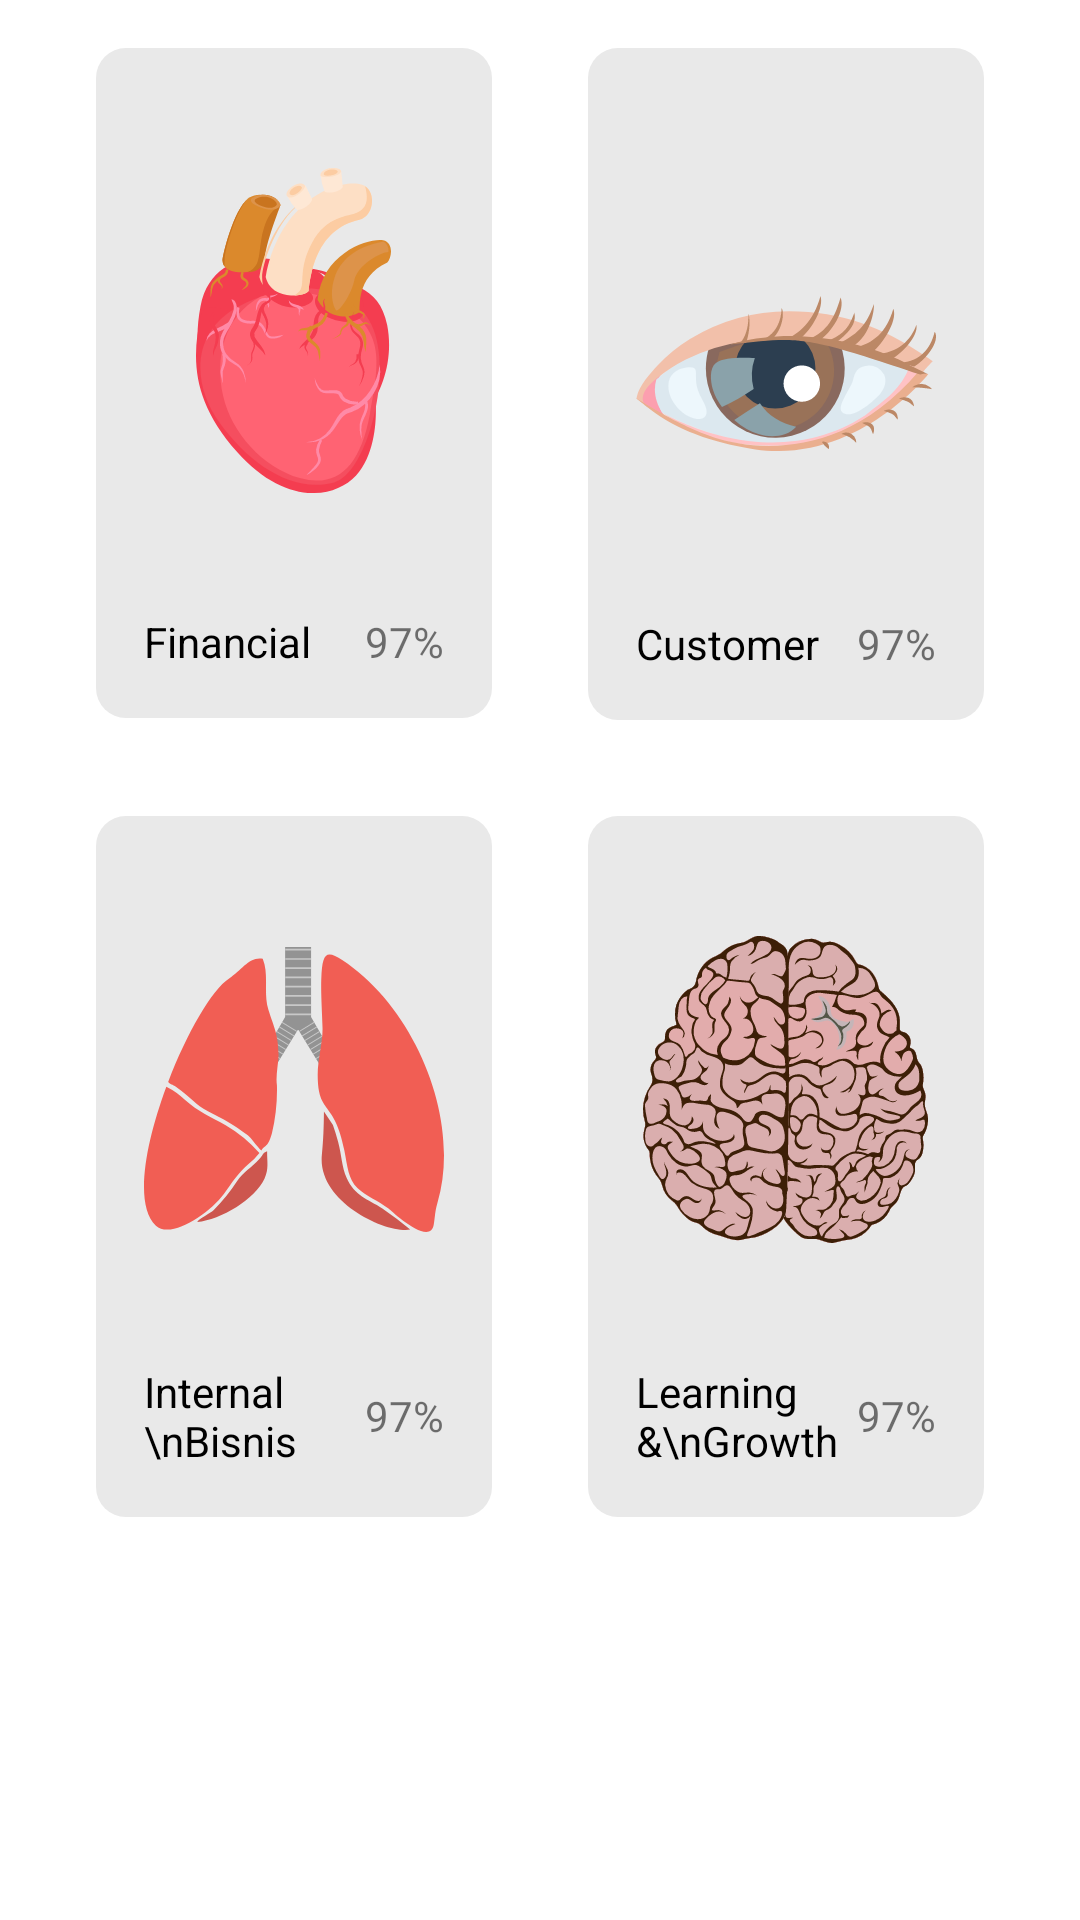

This screen was rendered from an Android layout file. Write that file and the resources it references.
<!-- AndroidManifest.xml: application theme Theme.Bsc_corporate -->
<!-- res/layout/tes.xml -->
<?xml version="1.0" encoding="utf-8"?>
<LinearLayout xmlns:android="http://schemas.android.com/apk/res/android"
    xmlns:app="http://schemas.android.com/apk/res-auto"
    android:orientation="vertical"
    android:layout_height="wrap_content"
    android:layout_width="match_parent">

    <LinearLayout
        android:layout_width="match_parent"
        android:layout_height="wrap_content"
        android:orientation="horizontal"
        android:layout_marginLeft="@dimen/medium"
        android:layout_marginRight="@dimen/medium"
        android:weightSum="2">
        <LinearLayout
            android:layout_width="match_parent"
            android:layout_height="wrap_content"
            android:background="@drawable/bg_menu"
            android:gravity="center"
            android:layout_margin="@dimen/medium"
            android:orientation="vertical"
            android:padding="@dimen/medium"
            android:layout_weight="1">
            <ImageView
                android:id="@+id/img_financial"
                android:layout_width="wrap_content"
                android:layout_height="wrap_content"
                android:layout_marginTop="@dimen/large"
                android:src="@drawable/ic_jantung"/>
            <RelativeLayout
                android:layout_width="match_parent"
                android:layout_height="wrap_content"
                android:layout_marginTop="@dimen/xxlarge">
                <TextView
                    android:layout_width="wrap_content"
                    android:layout_height="wrap_content"
                    android:text="Financial"
                    android:textColor="@color/black"
                    android:layout_alignParentLeft="true"/>

                <TextView
                    android:id="@+id/txt_percentage_financial"
                    android:layout_width="wrap_content"
                    android:layout_height="wrap_content"
                    android:text="97%"
                    android:layout_alignParentRight="true"/>
            </RelativeLayout>
        </LinearLayout>
        <LinearLayout
            android:layout_width="match_parent"
            android:layout_height="wrap_content"
            android:background="@drawable/bg_menu"
            android:gravity="center"
            android:layout_margin="@dimen/medium"
            android:orientation="vertical"
            android:padding="@dimen/medium"
            android:layout_weight="1">
            <ImageView
                android:id="@+id/img_customer"
                android:layout_width="wrap_content"
                android:layout_height="wrap_content"
                android:layout_marginTop="@dimen/xxxlarge"
                android:src="@drawable/ic_mata"/>
            <RelativeLayout
                android:layout_width="match_parent"
                android:layout_height="wrap_content"
                android:layout_marginTop="@dimen/xxlarge">
                <TextView
                    android:layout_width="wrap_content"
                    android:layout_height="wrap_content"
                    android:text="Customer"
                    android:textColor="@color/black"
                    android:layout_marginTop="@dimen/small"
                    android:layout_alignParentLeft="true"/>

                <TextView
                    android:id="@+id/txt_percentage_customer"
                    android:layout_width="wrap_content"
                    android:layout_height="wrap_content"
                    android:layout_marginTop="@dimen/small"
                    android:text="97%"
                    android:layout_alignParentRight="true"/>
            </RelativeLayout>
        </LinearLayout>
    </LinearLayout>

    <LinearLayout
        android:layout_width="match_parent"
        android:layout_height="wrap_content"
        android:orientation="horizontal"
        android:layout_marginLeft="@dimen/medium"
        android:layout_marginRight="@dimen/medium"
        android:weightSum="2">
        <LinearLayout
            android:layout_width="match_parent"
            android:layout_height="wrap_content"
            android:background="@drawable/bg_menu"
            android:gravity="center"
            android:layout_margin="@dimen/medium"
            android:orientation="vertical"
            android:padding="@dimen/medium"
            android:layout_weight="1">
            <ImageView
                android:id="@+id/img_internal_bisnis"
                android:layout_width="wrap_content"
                android:layout_height="wrap_content"
                android:layout_marginTop="@dimen/large"
                android:src="@drawable/ic_paru"/>
            <RelativeLayout
                android:layout_width="match_parent"
                android:layout_height="wrap_content"
                android:layout_marginTop="@dimen/xxlarge">
                <TextView
                    android:layout_width="wrap_content"
                    android:layout_height="wrap_content"
                    android:text="Internal \nBisnis"
                    android:textColor="@color/black"
                    android:layout_alignParentLeft="true"/>

                <TextView
                    android:id="@+id/txt_percentage_internal_bisnis"
                    android:layout_width="wrap_content"
                    android:layout_height="wrap_content"
                    android:layout_marginTop="@dimen/small"
                    android:text="97%"
                    android:layout_alignParentRight="true"/>
            </RelativeLayout>
        </LinearLayout>
        <LinearLayout
            android:layout_width="match_parent"
            android:layout_height="wrap_content"
            android:background="@drawable/bg_menu"
            android:gravity="center"
            android:layout_margin="@dimen/medium"
            android:orientation="vertical"
            android:padding="@dimen/medium"
            android:layout_weight="1">
            <ImageView
                android:id="@+id/img_learning"
                android:layout_width="wrap_content"
                android:layout_height="wrap_content"
                android:layout_marginTop="@dimen/large"
                android:src="@drawable/ic_otak"/>
            <RelativeLayout
                android:layout_width="match_parent"
                android:layout_height="wrap_content"
                android:layout_marginTop="@dimen/xxlarge">
                <TextView
                    android:id="@+id/text"
                    android:layout_width="wrap_content"
                    android:layout_height="wrap_content"
                    android:textColor="@color/black"
                    android:text="Learning &amp;\nGrowth"
                    android:layout_alignParentLeft="true"/>

                <TextView
                    android:id="@+id/txt_percentage_learning"
                    android:layout_width="wrap_content"
                    android:layout_height="wrap_content"
                    android:layout_marginTop="@dimen/small"
                    android:text="97%"
                    android:layout_alignRight="@id/text"
                    android:layout_alignParentRight="true"/>
            </RelativeLayout>
        </LinearLayout>
    </LinearLayout>





</LinearLayout>
<!-- resources referenced by this layout -->
<resources>
  <color name="black">#FF000000</color>
  <dimen name="large">24dp</dimen>
  <dimen name="medium">16dp</dimen>
  <dimen name="small">8dp</dimen>
  <dimen name="xxlarge">40dp</dimen>
  <dimen name="xxxlarge">60dp</dimen>
  <!-- drawable bg_menu (drawable) -->
  <?xml version="1.0" encoding="utf-8"?>
  <shape xmlns:android="http://schemas.android.com/apk/res/android" >
      <corners android:radius="10dp" />
  
      <solid android:color="#E9E9E9"/>
  
  </shape>
  <!-- drawable ic_jantung: vector/xml drawable (drawable, 19454 chars, omitted) -->
  <!-- drawable ic_mata: vector/xml drawable (drawable, 7687 chars, omitted) -->
  <!-- drawable ic_otak: vector/xml drawable (drawable, 110154 chars, omitted) -->
  <!-- drawable ic_paru: vector/xml drawable (drawable, 3918 chars, omitted) -->
  <style name="Theme.Bsc_corporate" parent="Theme.MaterialComponents.DayNight.NoActionBar">
          
          <item name="colorPrimary">@color/purple_500</item>
          <item name="colorPrimaryVariant">@color/purple_700</item>
          <item name="colorOnPrimary">@color/white</item>
          
          <item name="colorSecondary">@color/teal_200</item>
          <item name="colorSecondaryVariant">@color/teal_700</item>
          <item name="colorOnSecondary">@color/black</item>
          
          <item name="android:statusBarColor" tools:targetApi="l">?attr/colorPrimaryVariant</item>
          
      </style>
  <color name="purple_500">#FF6200EE</color>
  <color name="purple_700">#FF3700B3</color>
  <color name="white">#FFFFFFFF</color>
  <color name="teal_200">#FF03DAC5</color>
  <color name="teal_700">#FF018786</color>
</resources>
